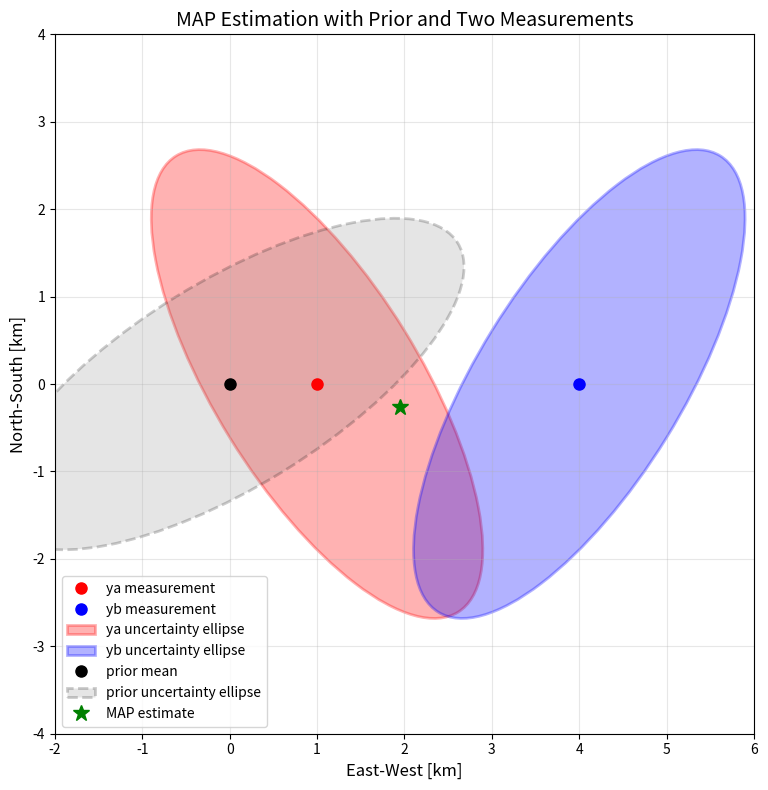

Generate this figure with matplotlib:
# Goal is to guess the locatino of the car in 2D [East-West, North-South]
import numpy as np
import matplotlib.pyplot as plt
from matplotlib.patches import Ellipse
import matplotlib.patches as patches

# You have 2 measurements
ya = np.array([1, 0]).reshape(2,1)  # [East-West, North-South] in km
Ra = np.array([[0.6, -0.6], [-0.6, 1.2]])
yb = np.array([4, 0]).reshape(2,1)  # [East-West, North-South] in km
Rb = np.array([[0.6, 0.6], [0.6, 1.2]])

# Prior
x_prior = np.array([0, 0]).reshape(2,1)
P_prior = np.array([[1.2, 0.6], [0.6, 0.6]])

# bayesian approach
# P_posterior = np.linalg.inv(np.linalg.inv(P_prior) + np.linalg.inv(Ra) + np.linalg.inv(Rb))
# x_MAP = P_posterior @ (np.linalg.inv(P_prior) @ x_prior + 
#                        np.linalg.inv(Ra) @ ya + 
#                        np.linalg.inv(Rb) @ yb)


H = np.vstack([np.eye(2), np.eye(2)])
y = np.vstack([ya, yb])
R = np.zeros((4, 4))
R[:2, :2] = Ra
R[2:, 2:] = Rb
x_MAP = x_prior + P_prior @ H.T @ np.linalg.inv(H @ P_prior @ H.T + R) @ (y - H @ x_prior)


print("MAP estimate:", x_MAP.flatten())

# Plot
fig, ax = plt.subplots(1, 1, figsize=(10, 8))

# Plot measurement points
ax.plot(ya[0], ya[1], 'ro', markersize=8, label='ya measurement', zorder=3)
ax.plot(yb[0], yb[1], 'bo', markersize=8, label='yb measurement', zorder=3)

# Create confidence ellipses (95% confidence)
confidence_level = 0.95
chi2_val = 5.991  # Chi-squared value for 95% confidence with 2 DOF

# For ya measurement
eigenvals_a, eigenvecs_a = np.linalg.eigh(Ra)
angle_a = np.degrees(np.arctan2(eigenvecs_a[1, 0], eigenvecs_a[0, 0]))
width_a = 2 * np.sqrt(chi2_val * eigenvals_a[0])
height_a = 2 * np.sqrt(chi2_val * eigenvals_a[1])

ellipse_a = Ellipse((ya[0], ya[1]), width_a, height_a, angle=angle_a,
                    alpha=0.3, facecolor='red', edgecolor='red', linewidth=2,
                    label='ya uncertainty ellipse')
ax.add_patch(ellipse_a)

# For yb measurement
eigenvals_b, eigenvecs_b = np.linalg.eigh(Rb)
angle_b = np.degrees(np.arctan2(eigenvecs_b[1, 0], eigenvecs_b[0, 0]))
width_b = 2 * np.sqrt(chi2_val * eigenvals_b[0])
height_b = 2 * np.sqrt(chi2_val * eigenvals_b[1])

ellipse_b = Ellipse((yb[0], yb[1]), width_b, height_b, angle=angle_b,
                    alpha=0.3, facecolor='blue', edgecolor='blue', linewidth=2,
                    label='yb uncertainty ellipse')
ax.add_patch(ellipse_b)

# Prior point
ax.plot(x_prior[0,0], x_prior[1,0], 'ko', markersize=8, label='prior mean', zorder=3)

# Prior uncertainty ellipse (95%)
eigenvals_p, eigenvecs_p = np.linalg.eigh(P_prior)
angle_p = np.degrees(np.arctan2(eigenvecs_p[1, 0], eigenvecs_p[0, 0]))
width_p = 2 * np.sqrt(chi2_val * eigenvals_p[0])
height_p = 2 * np.sqrt(chi2_val * eigenvals_p[1])

ellipse_p = Ellipse((x_prior[0,0], x_prior[1,0]), width_p, height_p, angle=angle_p,
                    alpha=0.2, facecolor='gray', edgecolor='black',
                    linestyle='--', linewidth=2, label='prior uncertainty ellipse')
ax.add_patch(ellipse_p)

# Plot MAP estimate
ax.plot(x_MAP[0], x_MAP[1], 'g*', markersize=12, label='MAP estimate', zorder=3)

# # Plot posterior uncertainty ellipse
# eigenvals_post, eigenvecs_post = np.linalg.eigh(P_posterior)
# angle_post = np.degrees(np.arctan2(eigenvecs_post[1, 0], eigenvecs_post[0, 0]))
# width_post = 2 * np.sqrt(chi2_val * eigenvals_post[0])
# height_post = 2 * np.sqrt(chi2_val * eigenvals_post[1])

# ellipse_post = Ellipse((x_MAP[0], x_MAP[1]), width_post, height_post, angle=angle_post,
#                        alpha=0.3, facecolor='green', edgecolor='green', linewidth=2,
#                        label='posterior uncertainty ellipse')
# ax.add_patch(ellipse_post)

# Set up the plot
ax.set_xlabel('East-West [km]', fontsize=12)
ax.set_ylabel('North-South [km]', fontsize=12)
ax.set_title('MAP Estimation with Prior and Two Measurements', fontsize=14)
ax.grid(True, alpha=0.3)
ax.legend()
ax.set_aspect('equal')

# Set reasonable axis limits
ax.set_xlim(-2, 6)
ax.set_ylim(-4, 4)

plt.tight_layout()
plt.show()